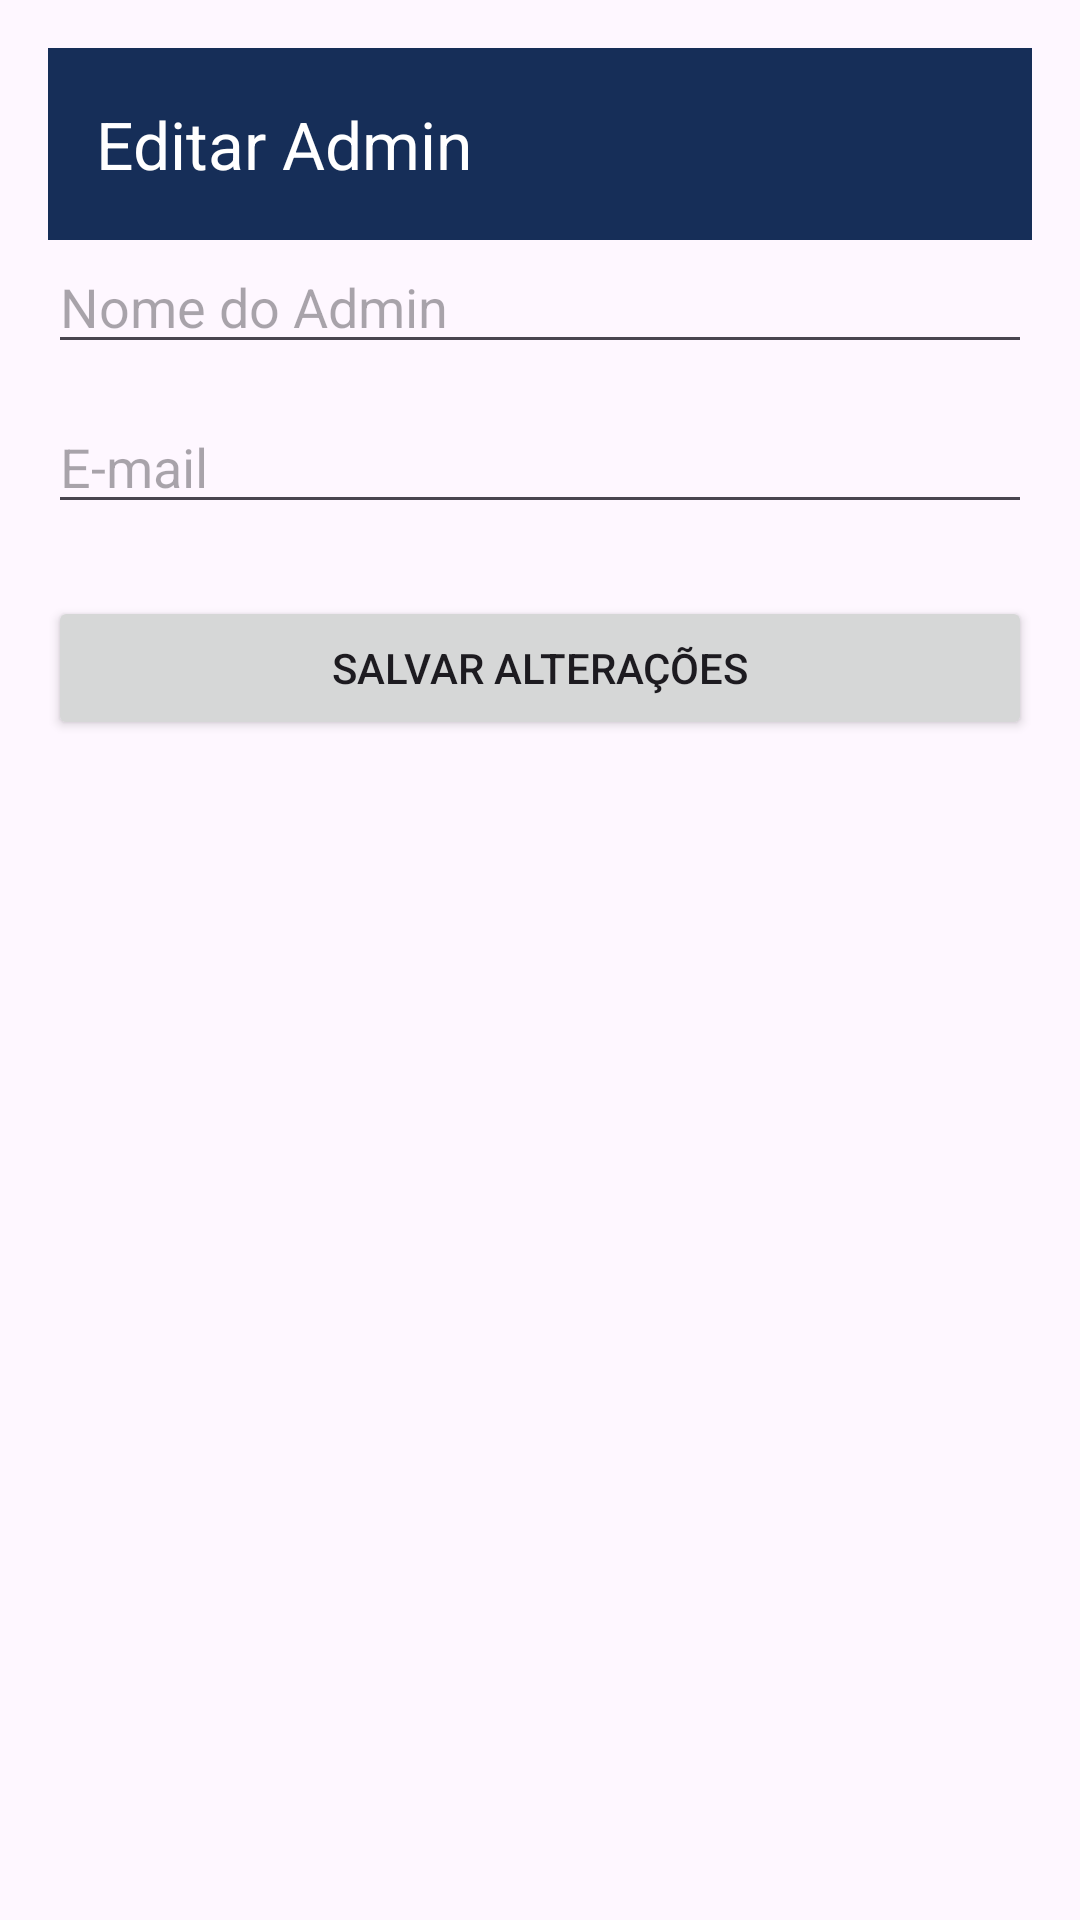

Reconstruct the res/layout file that produces this screen, plus the resources it refers to.
<!-- AndroidManifest.xml: application theme Theme.Lavanderiairaque -->
<!-- res/layout/activity_editar_admin.xml -->
<?xml version="1.0" encoding="utf-8"?>
<androidx.constraintlayout.widget.ConstraintLayout xmlns:android="http://schemas.android.com/apk/res/android"
    xmlns:app="http://schemas.android.com/apk/res-auto"
    android:layout_width="match_parent" android:layout_height="match_parent" android:padding="16dp"
    android:fitsSystemWindows="true">
    <androidx.appcompat.widget.Toolbar
        android:id="@+id/toolbar"
        android:layout_width="0dp"
        android:layout_height="?attr/actionBarSize"
        android:background="@color/dark_blue"
        android:elevation="4dp"
        app:titleTextColor="#FFFFFF"
        app:layout_constraintTop_toTopOf="parent"
        app:layout_constraintStart_toStartOf="parent"
        app:layout_constraintEnd_toEndOf="parent"
        app:navigationIcon="@drawable/ic_back_arrow"
        app:title="Editar Admin"/>

    <EditText android:id="@+id/etNomeAdmin" android:layout_width="0dp" android:layout_height="wrap_content" android:hint="Nome do Admin" android:inputType="textPersonName" app:layout_constraintTop_toBottomOf="@+id/toolbar" app:layout_constraintStart_toStartOf="parent" app:layout_constraintEnd_toEndOf="parent"/>
    <EditText android:id="@+id/etEmailAdmin" android:layout_width="0dp" android:layout_height="wrap_content" android:hint="E-mail" android:inputType="textEmailAddress" android:layout_marginTop="12dp" app:layout_constraintTop_toBottomOf="@+id/etNomeAdmin" app:layout_constraintStart_toStartOf="parent" app:layout_constraintEnd_toEndOf="parent"/>

    <Button android:id="@+id/btnSalvarAdmin" android:layout_width="0dp" android:layout_height="wrap_content" android:text="Salvar Alterações" android:layout_marginTop="24dp" app:layout_constraintTop_toBottomOf="@+id/etEmailAdmin" app:layout_constraintStart_toStartOf="parent" app:layout_constraintEnd_toEndOf="parent"/>
</androidx.constraintlayout.widget.ConstraintLayout>
<!-- resources referenced by this layout -->
<resources>
  <color name="dark_blue">#162E58</color>
  <style name="Theme.Lavanderiairaque" parent="Base.Theme.Lavanderiairaque" />
  <style name="Base.Theme.Lavanderiairaque" parent="Theme.Material3.DayNight.NoActionBar">
          
          
      </style>
</resources>
